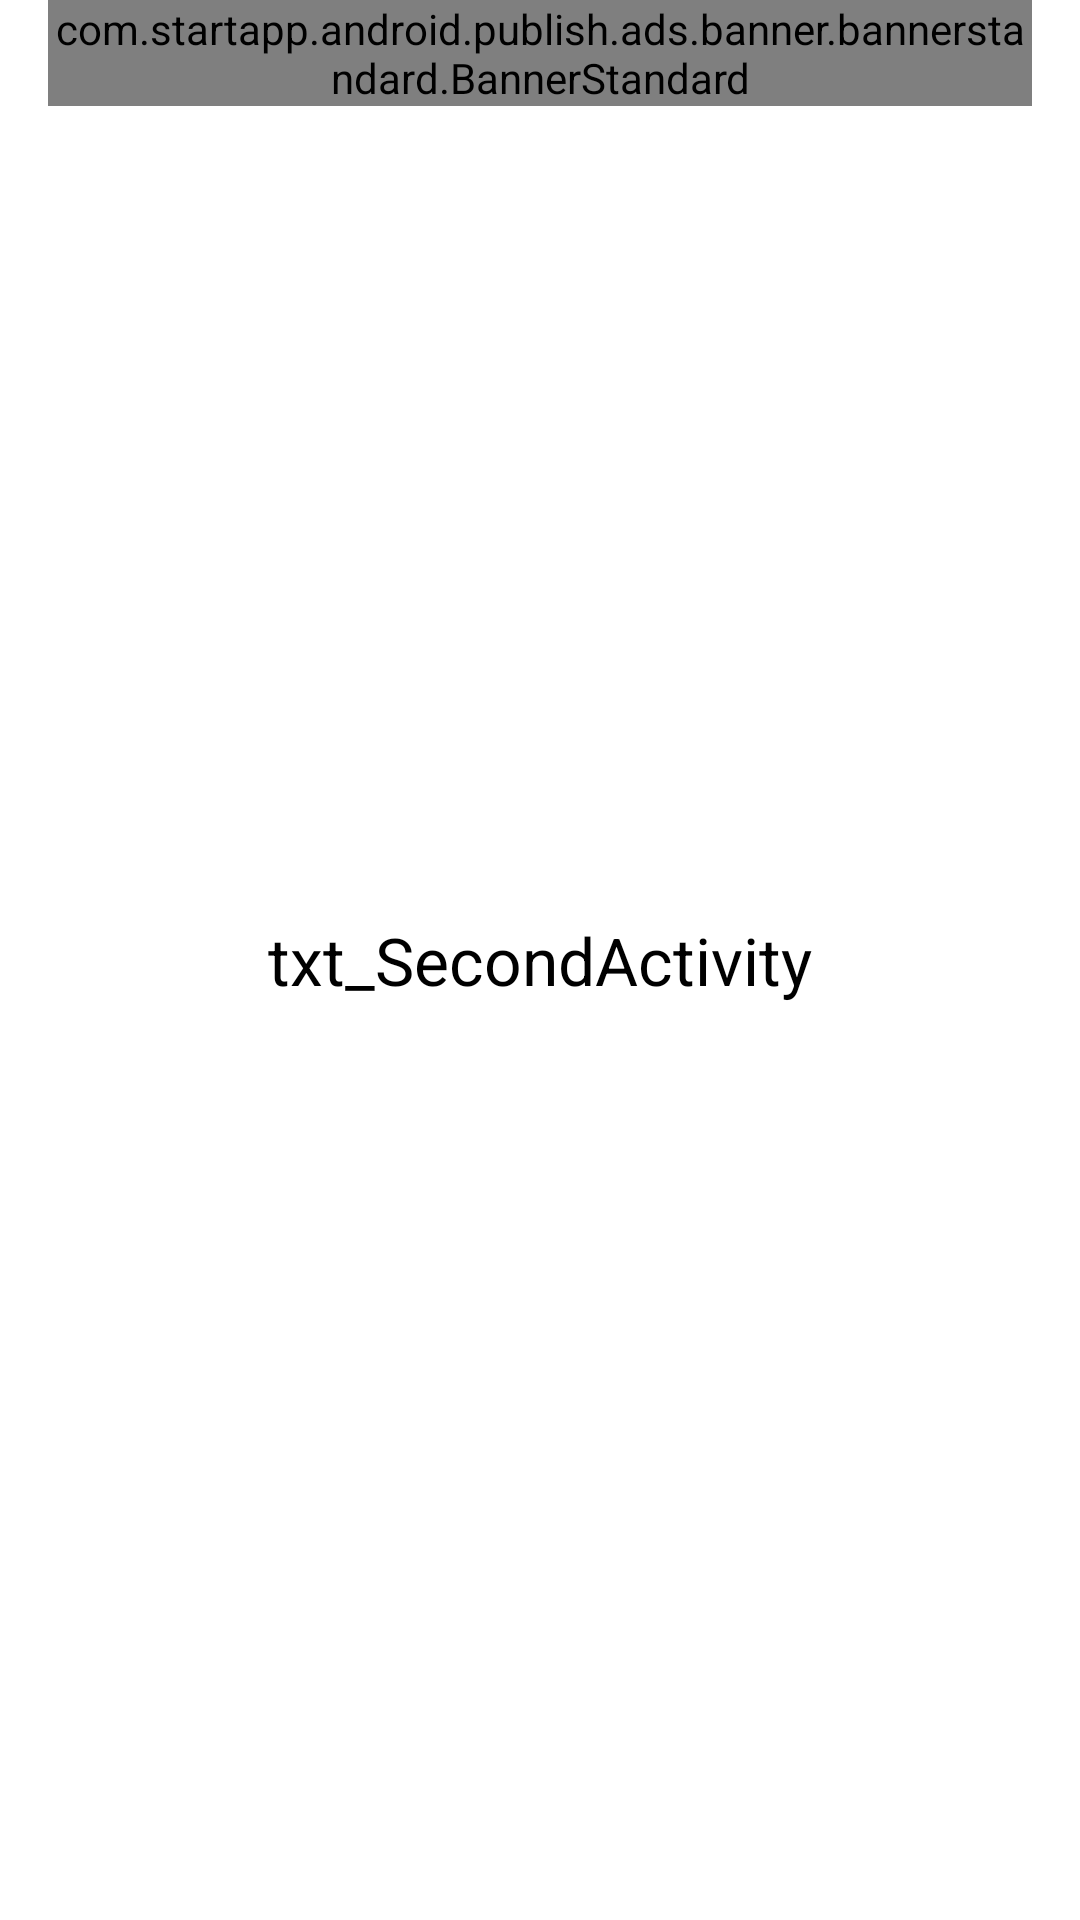

Reconstruct the res/layout file that produces this screen, plus the resources it refers to.
<!-- AndroidManifest.xml: activity theme android:Theme.Black -->
<!-- res/layout/activity_second.xml -->
<RelativeLayout xmlns:android="http://schemas.android.com/apk/res/android"
    xmlns:tools="http://schemas.android.com/tools"
    android:id="@+id/second_layout"
    android:layout_width="match_parent"
    android:layout_height="match_parent"
    android:background="#FFFFFF"
    android:paddingLeft="@dimen/activity_horizontal_margin"
    android:paddingRight="@dimen/activity_horizontal_margin"
     >

    <TextView
        android:id="@+id/textView1"
        android:layout_width="wrap_content"
        android:layout_height="wrap_content"
        android:layout_centerHorizontal="true"
        android:layout_centerVertical="true"
        android:text="txt_SecondActivity"
        android:textAppearance="?android:attr/textAppearanceLarge"
        android:textColor="#000000" />

	<com.startapp.android.publish.ads.banner.bannerstandard.BannerStandard
	    android:id="@+id/startAppBanner"
	    android:layout_width="wrap_content"
	    android:layout_height="wrap_content"
	    android:layout_alignParentTop="true"
	    android:layout_centerHorizontal="true"/>
    
</RelativeLayout>
<!-- resources referenced by this layout -->
<resources>
  <dimen name="activity_horizontal_margin">16dp</dimen>
</resources>
